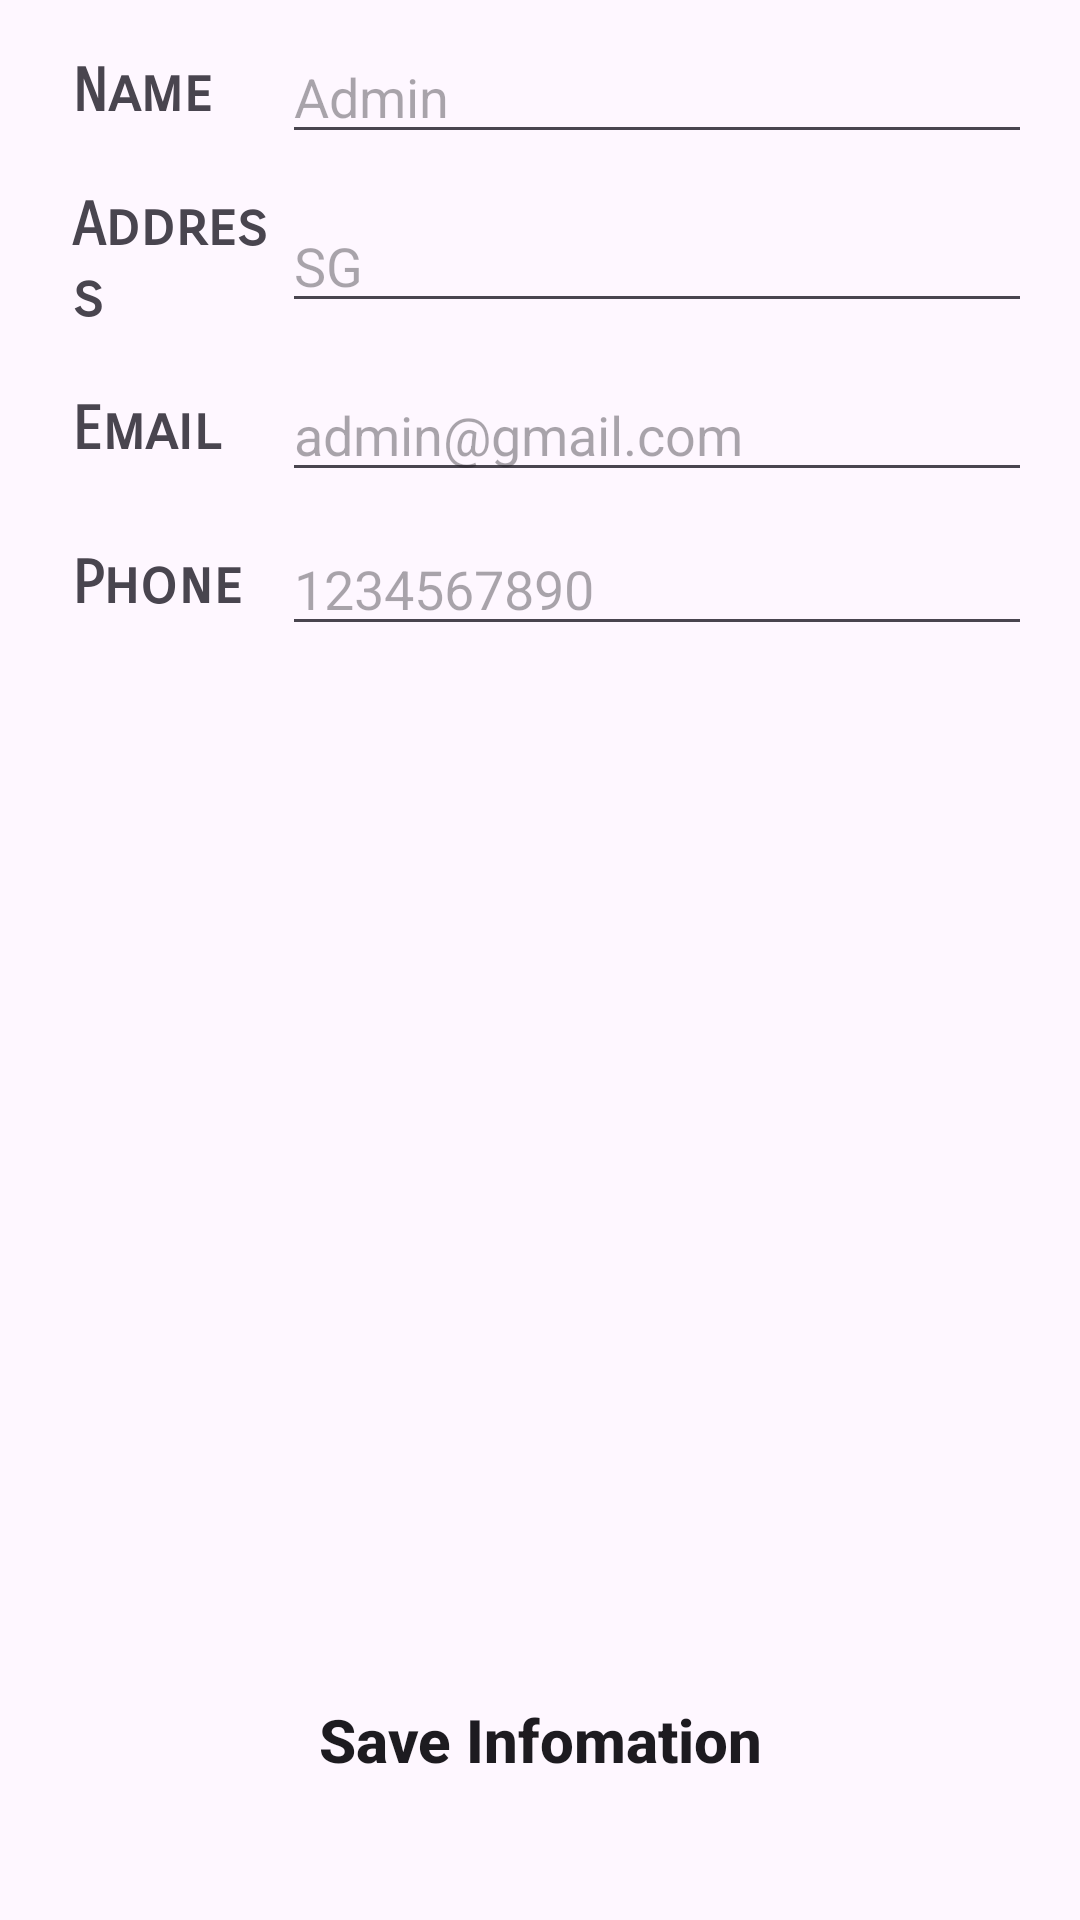

Here is an Android app screen rendered from its layout file. Give the layout XML and the strings, colors and styles it references.
<!-- AndroidManifest.xml: application theme Theme.IndianFood -->
<!-- res/layout/fragment_profile.xml -->
<?xml version="1.0" encoding="utf-8"?>
<FrameLayout xmlns:android="http://schemas.android.com/apk/res/android"
    xmlns:tools="http://schemas.android.com/tools"
    android:layout_width="match_parent"
    android:layout_height="match_parent"
    android:orientation="vertical"
    android:paddingStart="6dp"
    android:paddingEnd="6dp"
    tools:context=".Fragment.ProfileFragment">
    <LinearLayout
        android:layout_width="match_parent"
        android:orientation="vertical"
        android:layout_height="wrap_content">

        <LinearLayout
            android:layout_width="match_parent"
            android:layout_height="wrap_content"
            android:layout_marginLeft="10dp"
            android:layout_marginTop="10dp"
            android:layout_marginRight="10dp"
            android:background="@drawable/profileedittextshape"
            android:elevation="2dp"
            android:gravity="center_vertical"
            android:orientation="horizontal">

            <TextView

                android:layout_width="30dp"
                android:layout_height="wrap_content"
                android:layout_marginLeft="8dp"
                android:layout_weight="1"
                android:fontFamily="sans-serif-smallcaps"
                android:text="Name"
                android:textSize="20sp"
                android:textStyle="bold" />

            <EditText
                android:layout_width="wrap_content"
                android:layout_height="wrap_content"
                android:layout_weight="1"
                android:ems="10"
                android:hint="Admin"
                android:inputType="text"
               />
        </LinearLayout>

        <LinearLayout
            android:layout_width="match_parent"
            android:layout_height="wrap_content"
            android:layout_marginLeft="10dp"
            android:layout_marginTop="10dp"
            android:layout_marginRight="10dp"
            android:background="@drawable/profileedittextshape"
            android:elevation="2dp"
            android:gravity="center_vertical"
            android:orientation="horizontal">

            <TextView

                android:layout_width="30dp"
                android:layout_height="wrap_content"
                android:layout_marginLeft="8dp"
                android:layout_weight="1"
                android:fontFamily="sans-serif-smallcaps"
                android:text="Address"
                android:textSize="20sp"
                android:textStyle="bold" />

            <EditText
                android:layout_width="wrap_content"
                android:layout_height="wrap_content"
                android:layout_marginTop="5dp"
                android:layout_marginBottom="5dp"
                android:layout_weight="1"
                android:ems="10"
                android:hint="SG"
                android:inputType="textMultiLine" />
        </LinearLayout>

        <LinearLayout
            android:layout_width="match_parent"
            android:layout_height="wrap_content"
            android:layout_marginLeft="10dp"
            android:layout_marginTop="10dp"
            android:layout_marginRight="10dp"
            android:background="@drawable/profileedittextshape"
            android:elevation="2dp"
            android:gravity="center_vertical"
            android:orientation="horizontal">

            <TextView

                android:layout_width="30dp"
                android:layout_height="wrap_content"
                android:layout_marginLeft="8dp"
                android:layout_weight="1"
                android:fontFamily="sans-serif-smallcaps"
                android:text="Email"
                android:textSize="20sp"
                android:textStyle="bold" />

            <EditText
                android:layout_width="wrap_content"
                android:layout_height="wrap_content"
                android:layout_weight="1"
                android:ems="10"
                android:hint="admin@gmail.com"
                android:inputType="textEmailAddress" />
        </LinearLayout>

        <LinearLayout
            android:layout_width="match_parent"
            android:layout_height="wrap_content"
            android:layout_marginLeft="10dp"
            android:layout_marginTop="10dp"
            android:layout_marginRight="10dp"
            android:layout_marginBottom="10dp"
            android:background="@drawable/profileedittextshape"
            android:elevation="2dp"
            android:gravity="center_vertical"
            android:orientation="horizontal">

            <TextView

                android:layout_width="30dp"
                android:layout_height="wrap_content"
                android:layout_marginLeft="8dp"
                android:layout_weight="1"
                android:fontFamily="sans-serif-smallcaps"
                android:text="Phone"
                android:textSize="20sp"
                android:textStyle="bold" />

            <EditText
                android:layout_width="wrap_content"
                android:layout_height="wrap_content"
                android:layout_weight="1"
                android:ems="10"
                android:hint="1234567890"
                android:inputType="phone" />
        </LinearLayout>


    </LinearLayout>

        <androidx.appcompat.widget.AppCompatButton
            android:id="@+id/button7"
            android:background="@drawable/proceedbuton"
            android:elevation="5dp"
            android:textSize="20sp"
            android:textStyle="bold"
            android:layout_marginBottom="32dp"
            android:layout_marginRight="8dp"
            android:layout_marginLeft="8dp"
            android:textAllCaps="false"
            android:layout_width="match_parent"
            android:layout_height="56dp"
            android:layout_gravity="bottom"
            android:text="@string/save_infomation" />


</FrameLayout>
<!-- resources referenced by this layout -->
<resources>
  <string name="save_infomation">Save Infomation</string>
  <style name="Theme.IndianFood" parent="Base.Theme.IndianFood" />
  <style name="Base.Theme.IndianFood" parent="Theme.Material3.DayNight.NoActionBar">
          
          
      </style>
</resources>
